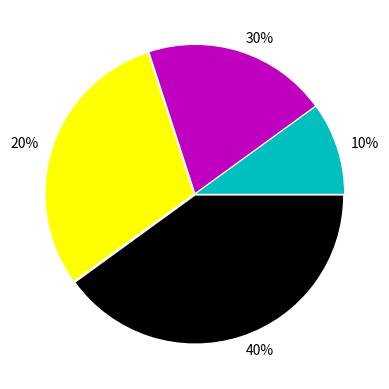

The matplotlib source for this figure:
import numpy as np
import matplotlib.pyplot as plt

b = np.arange(0.1,0.5,0.1)
a = ["10%","30%","20%","40%"]
colors = ['c','m','yellow','k']
plt.pie(b,labels=a, explode = [0.01,0.01,0.01,0.01], colors = colors, shadow = 0)